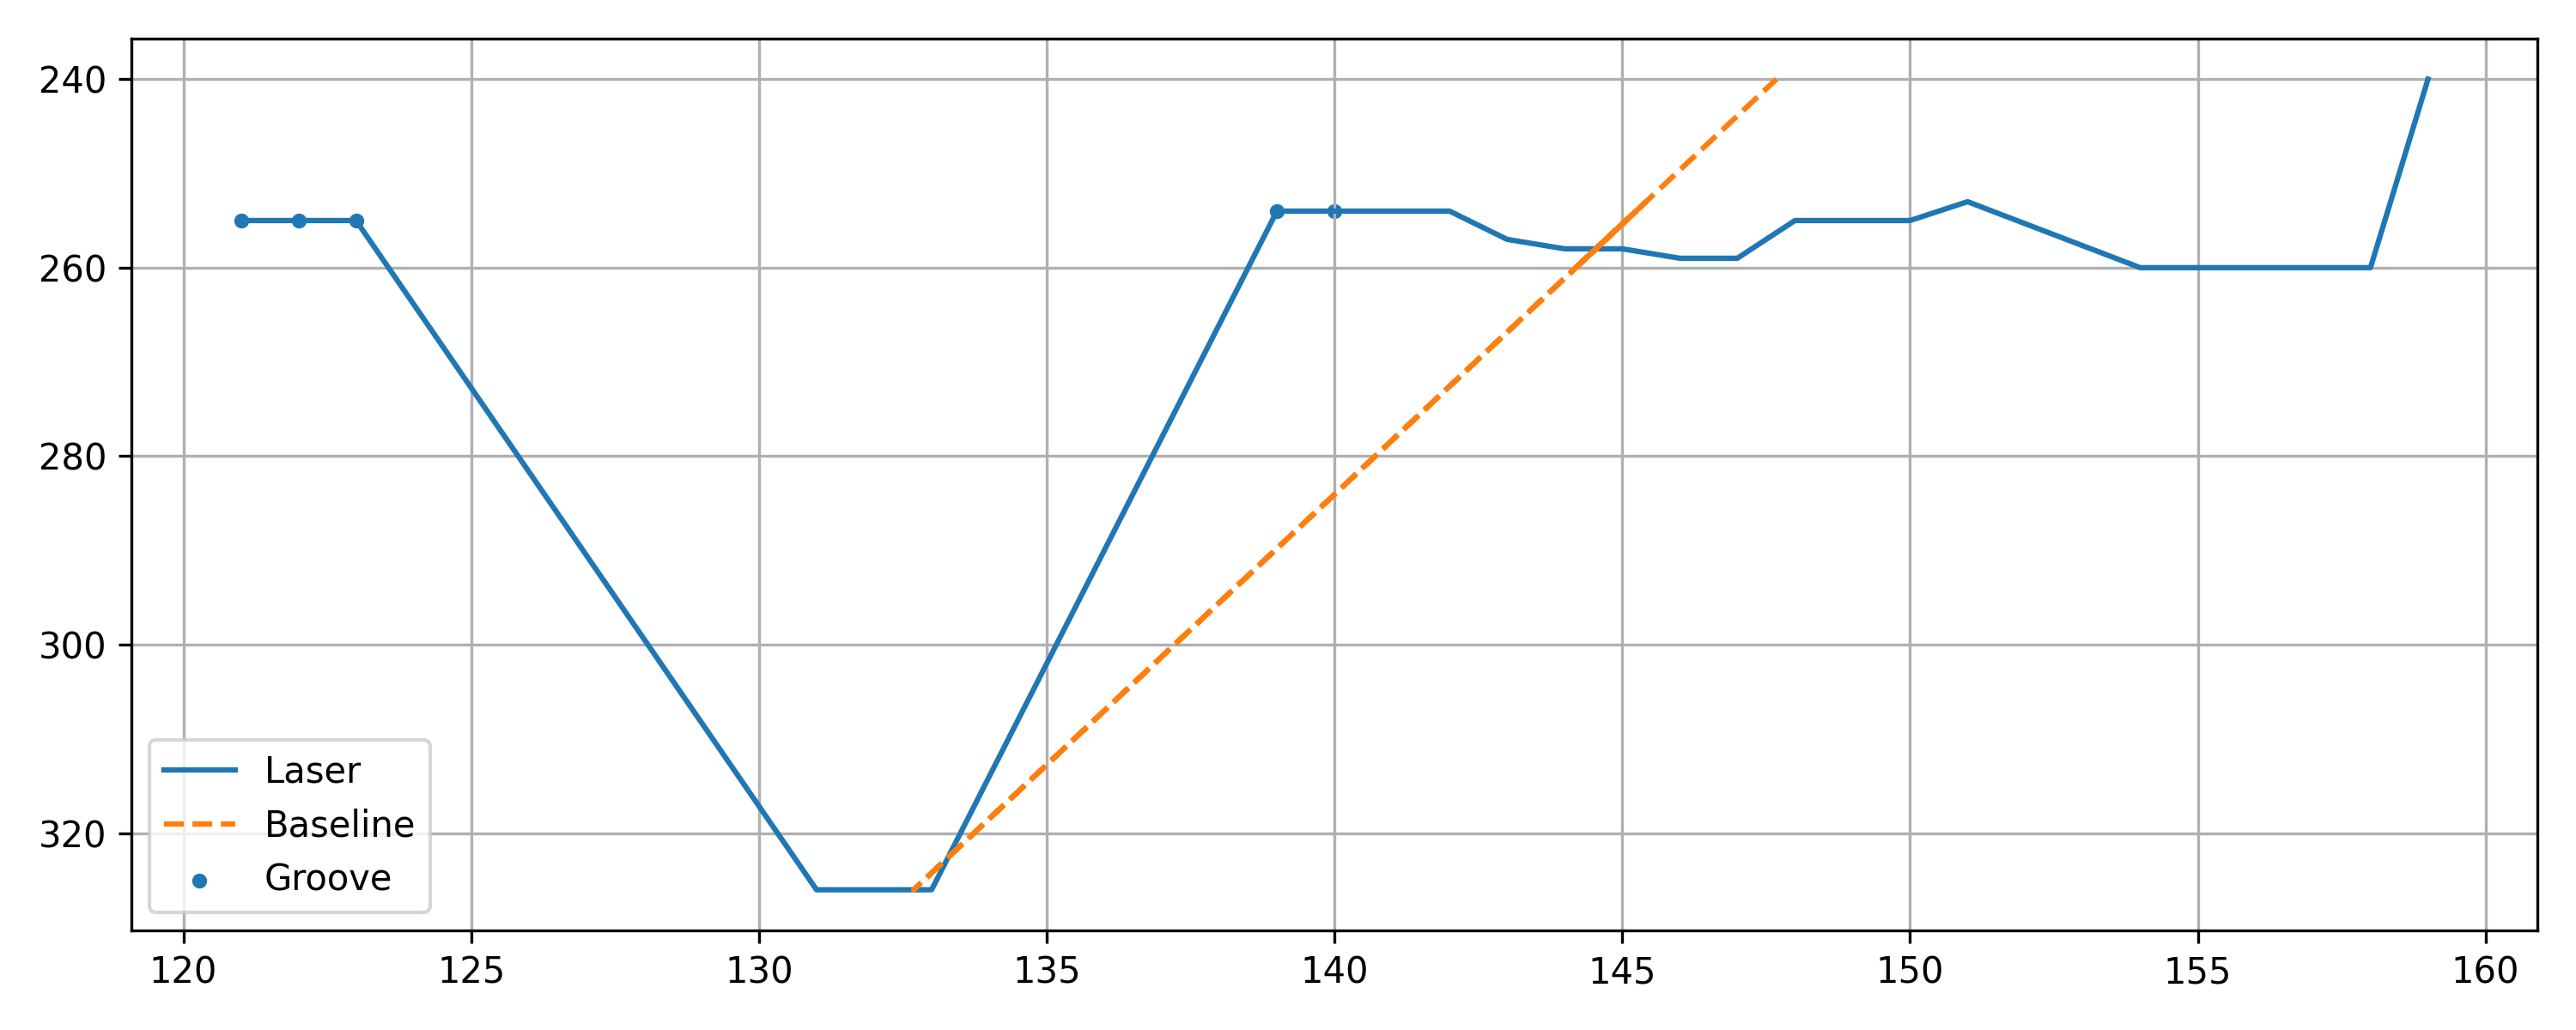

The table this chart was drawn from, first rows:
x, y, baseline, depth, groove
121, 255, 145.1, 24.06, 1
122, 255, 145.1, 23.06, 1
123, 255, 145.1, 22.06, 1
131, 326, 132.7, 1.688, 0
132, 326, 132.7, 0.6879, 0
133, 326, 132.7, -0.3121, 0
139, 254, 145.2, 6.239, 1
140, 254, 145.2, 5.239, 1
141, 254, 145.2, 4.239, 0
142, 254, 145.2, 3.239, 0
143, 257, 144.7, 1.716, 0
144, 258, 144.5, 0.5417, 0
145, 258, 144.5, -0.4583, 0
146, 259, 144.4, -1.633, 0
147, 259, 144.4, -2.633, 0
148, 255, 145.1, -2.935, 0
149, 255, 145.1, -3.935, 0
150, 255, 145.1, -4.935, 0
151, 253, 145.4, -5.587, 0
154, 260, 144.2, -9.807, 0
155, 260, 144.2, -10.81, 0
156, 260, 144.2, -11.81, 0
157, 260, 144.2, -12.81, 0
158, 260, 144.2, -13.81, 0
159, 240, 147.7, -11.32, 0
